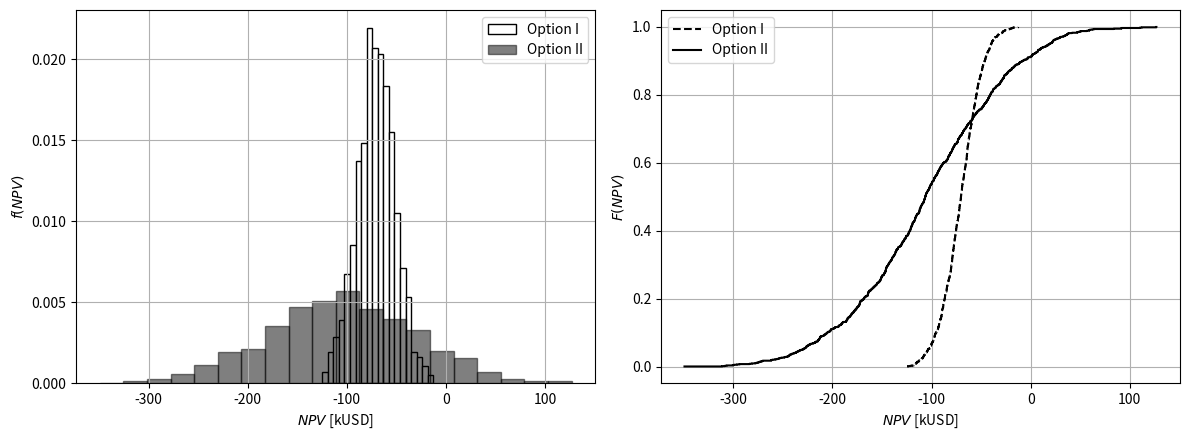

The script that saved this image:
# %% [markdown]
# Comparing investment options through their net present value (Victor Z and Leo Gonzalez, UW-Madison, 2024).
#
# | Slides | Python | Meaning |
# |---|---|---|
# | $c_I$, $c_{II}$ | `c_I`, `c_II` | capital [thousand USD] (25 and 50) |
# | $R_I\sim\mathcal{N}(0.5,0.1)$, $R_{II}\sim\mathcal{N}(0.4,0.2)$ | `R_I`, `R_II` | annual rate of return (mean, SD) |
# | $i$ | `i` | interest rate (5%, 10 years) |
# | $NPV$, i.e. $Y(u)$ and $Y(u')$ | `NPV_I`, `NPV_II` | net present value (negative = revenue) |

# %% [part] Distributions of the NPV

# %%
import numpy as np
import matplotlib.pyplot as plt

np.random.seed(0)
S = 1000
i, years = 0.05, 10
annuity = (1 - (1 + i)**(-years)) / i
c_I, c_II = 25, 50
R_I = np.random.normal(0.5, 0.1, S)
R_II = np.random.normal(0.4, 0.2, S)
NPV_I = c_I - R_I * c_I * annuity
NPV_II = c_II - R_II * c_II * annuity

fig, axs = plt.subplots(1, 2, figsize=(12, 4.5))
axs[0].hist(NPV_I, 20, density=True, color='w', edgecolor='k', label='Option I')
axs[0].hist(NPV_II, 20, density=True, color='k', alpha=0.5, edgecolor='k', label='Option II')
axs[0].set_xlabel('$NPV$ [kUSD]'); axs[0].set_ylabel('$f(NPV)$'); axs[0].legend()
for NPV, style, label in ((NPV_I, 'k--', 'Option I'), (NPV_II, 'k-', 'Option II')):
    axs[1].step(np.sort(NPV), np.arange(1, S + 1) / S, style, where='post', label=label)
axs[1].set_xlabel('$NPV$ [kUSD]'); axs[1].set_ylabel('$F(NPV)$'); axs[1].legend()
for ax in axs:
    ax.grid(True)
plt.tight_layout()
plt.show()

# %% [part] Risk measures for the two options @ Example: Measuring Risk for Investment Optimization

# %% [markdown]
# $\mathbb{E}$, $\mathbb{SD}$, probability of loss $\mathbb{P}(Y>0)$, probability of gain $\mathbb{P}(Y\leq\bar{y})$
# with $\bar{y}=-100$ kUSD, $\mathbb{Q}_Y(0.9)$, $\mathrm{CVaR}_{0.9}$, worst case $\max Y$ and best case $\min Y$.

# %%
def risk_measures(Y, alpha=0.9, y_bar=-100):
    Q = np.quantile(Y, alpha)
    return {'E': Y.mean(), 'SD': Y.std(ddof=1), 'P(loss)': np.mean(Y > 0), 'P(gain)': np.mean(Y <= y_bar),
            'VaR': Q, 'CVaR': Y[Y >= Q].mean(), 'max': Y.max(), 'min': Y.min()}

rm_I, rm_II = risk_measures(NPV_I), risk_measures(NPV_II)
print(f"{'measure':10s}{'Option I':>12s}{'Option II':>12s}")
for k in rm_I:
    fmt = '{:12.1%}' if k.startswith('P') else '{:12.1f}'
    print(f"{k:10s}" + fmt.format(rm_I[k]) + fmt.format(rm_II[k]))
